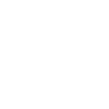
t = 0.00 s
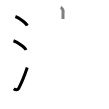
t = 3.50 s
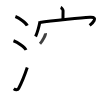
t = 6.75 s
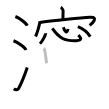
t = 10.25 s
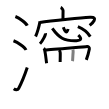
t = 13.50 s
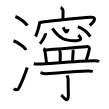
t = 17.00 s

The animated SVG that drew these frames (rendered in a browser with its animation timeline set to each time). Animation: 17 SMIL elements (animate=17); one cycle of 17.00 s.

<svg width="109px" height="109px" viewBox="0 0 px 109px" xmlns="http://www.w3.org/2000/svg" xmlns:xlink="http://www.w3.org/1999/xlink" xml:space="preserve" version="1.1"  baseProfile="full">
<path d="M15.38,16.5c4.19,1.6,10.82,6.6,11.87,9.09" style="fill:none;stroke:black;stroke-width:3;opacity:0">
  <animate attributeType="CSS" attributeName="opacity" from="0" to="1" begin="0s" dur="1s" repeatCount="0" fill="freeze" />
</path>
<path d="M13.5,40.75C17.91,42.38,24.9,47.46,26,50" style="fill:none;stroke:black;stroke-width:3;opacity:0">
  <animate attributeType="CSS" attributeName="opacity" from="0" to="1" begin="1s" dur="1s" repeatCount="0" fill="freeze" />
</path>
<path d="M13.75,88.73c1.71,1.27,3.97,1.44,4.86-0.25C21.75,82.5,24.75,75,27.25,67.5" style="fill:none;stroke:black;stroke-width:3;opacity:0">
  <animate attributeType="CSS" attributeName="opacity" from="0" to="1" begin="2s" dur="1s" repeatCount="0" fill="freeze" />
</path>
<path d="M60.64,7.5c1.01,0.37,2.46,2.21,2.43,3.29C63,14.2,63,15.99,63,19.09" style="fill:none;stroke:black;stroke-width:3;opacity:0">
  <animate attributeType="CSS" attributeName="opacity" from="0" to="1" begin="3s" dur="1s" repeatCount="0" fill="freeze" />
</path>
<path d="M39.85,21.33c0,3.2-3.21,13.04-4.27,15.17" style="fill:none;stroke:black;stroke-width:3;opacity:0">
  <animate attributeType="CSS" attributeName="opacity" from="0" to="1" begin="4s" dur="1s" repeatCount="0" fill="freeze" />
</path>
<path d="M39.76,22.55c12.49-2.3,44.32-4.95,50.25-5.28c9.27-0.51,1.96,6.26-0.35,8.1" style="fill:none;stroke:black;stroke-width:3;opacity:0">
  <animate attributeType="CSS" attributeName="opacity" from="0" to="1" begin="5s" dur="1s" repeatCount="0" fill="freeze" />
</path>
<path d="M45.51,33.25c0.31,1.48-3.07,8.04-5.53,10.51" style="fill:none;stroke:black;stroke-width:3;opacity:0">
  <animate attributeType="CSS" attributeName="opacity" from="0" to="1" begin="6s" dur="1s" repeatCount="0" fill="freeze" />
</path>
<path d="M52.32,28.46c6.53,9.29,11.7,12.68,24.18,12.23c5.11-0.18,5.34-2.43,1.77-5.65" style="fill:none;stroke:black;stroke-width:3;opacity:0">
  <animate attributeType="CSS" attributeName="opacity" from="0" to="1" begin="7s" dur="1s" repeatCount="0" fill="freeze" />
</path>
<path d="M63.29,27.25c1.36,3.74,3.33,7.48,4.79,1.75" style="fill:none;stroke:black;stroke-width:3;opacity:0">
  <animate attributeType="CSS" attributeName="opacity" from="0" to="1" begin="8s" dur="1s" repeatCount="0" fill="freeze" />
</path>
<path d="M77.85,26.73c4.85,1.97,8.49,3.77,12.43,9.88" style="fill:none;stroke:black;stroke-width:3;opacity:0">
  <animate attributeType="CSS" attributeName="opacity" from="0" to="1" begin="9s" dur="1s" repeatCount="0" fill="freeze" />
</path>
<path d="M43.64,48.28c0.31,0.29,0.62,0.52,0.75,0.88c1.05,2.83,1.48,9,2.2,14.09" style="fill:none;stroke:black;stroke-width:3;opacity:0">
  <animate attributeType="CSS" attributeName="opacity" from="0" to="1" begin="10s" dur="1s" repeatCount="0" fill="freeze" />
</path>
<path d="M45,50.19c6.93-0.81,39.19-3.29,42.12-3.64c1.07-0.13,2.53,0.9,2.24,2.4c-0.6,3.13-1.46,6.45-3.06,10.92" style="fill:none;stroke:black;stroke-width:3;opacity:0">
  <animate attributeType="CSS" attributeName="opacity" from="0" to="1" begin="11s" dur="1s" repeatCount="0" fill="freeze" />
</path>
<path d="M59.14,50.09c0.61,0.66,1.05,1.69,1.09,2.66c0.14,3.1-0.11,7.68-0.07,9.19" style="fill:none;stroke:black;stroke-width:3;opacity:0">
  <animate attributeType="CSS" attributeName="opacity" from="0" to="1" begin="12s" dur="1s" repeatCount="0" fill="freeze" />
</path>
<path d="M72.82,49.76c0.43,1.24,0.4,1.38,0.32,2.25c-0.38,3.99-0.37,7.77-0.63,9.13" style="fill:none;stroke:black;stroke-width:3;opacity:0">
  <animate attributeType="CSS" attributeName="opacity" from="0" to="1" begin="13s" dur="1s" repeatCount="0" fill="freeze" />
</path>
<path d="M33.74,63.84c2.05,0.41,3.54,0.29,5.19,0.21C51.29,63.4,79.75,61,93.92,60.79c2.37-0.04,3.9-0.04,5.19,0.68" style="fill:none;stroke:black;stroke-width:3;opacity:0">
  <animate attributeType="CSS" attributeName="opacity" from="0" to="1" begin="14s" dur="1s" repeatCount="0" fill="freeze" />
</path>
<path d="M40.49,72.56c1.44,0.49,4.08,1.19,5.52,1.11c14.99-0.81,23.98-2.11,41.7-2.74c2.4-0.09,3.84,0.23,5.04,0.48" style="fill:none;stroke:black;stroke-width:3;opacity:0">
  <animate attributeType="CSS" attributeName="opacity" from="0" to="1" begin="15s" dur="1s" repeatCount="0" fill="freeze" />
</path>
<path d="M67.1,75.4c0.07,0.33,1.01,1.74,1.01,3.87c0,7.48,0.24,11.98,0.24,15.67c0,10.31-5.93,0.86-7.14-0.02" style="fill:none;stroke:black;stroke-width:3;opacity:0">
  <animate attributeType="CSS" attributeName="opacity" from="0" to="1" begin="16s" dur="1s" repeatCount="0" fill="freeze" />
</path>
</svg>
